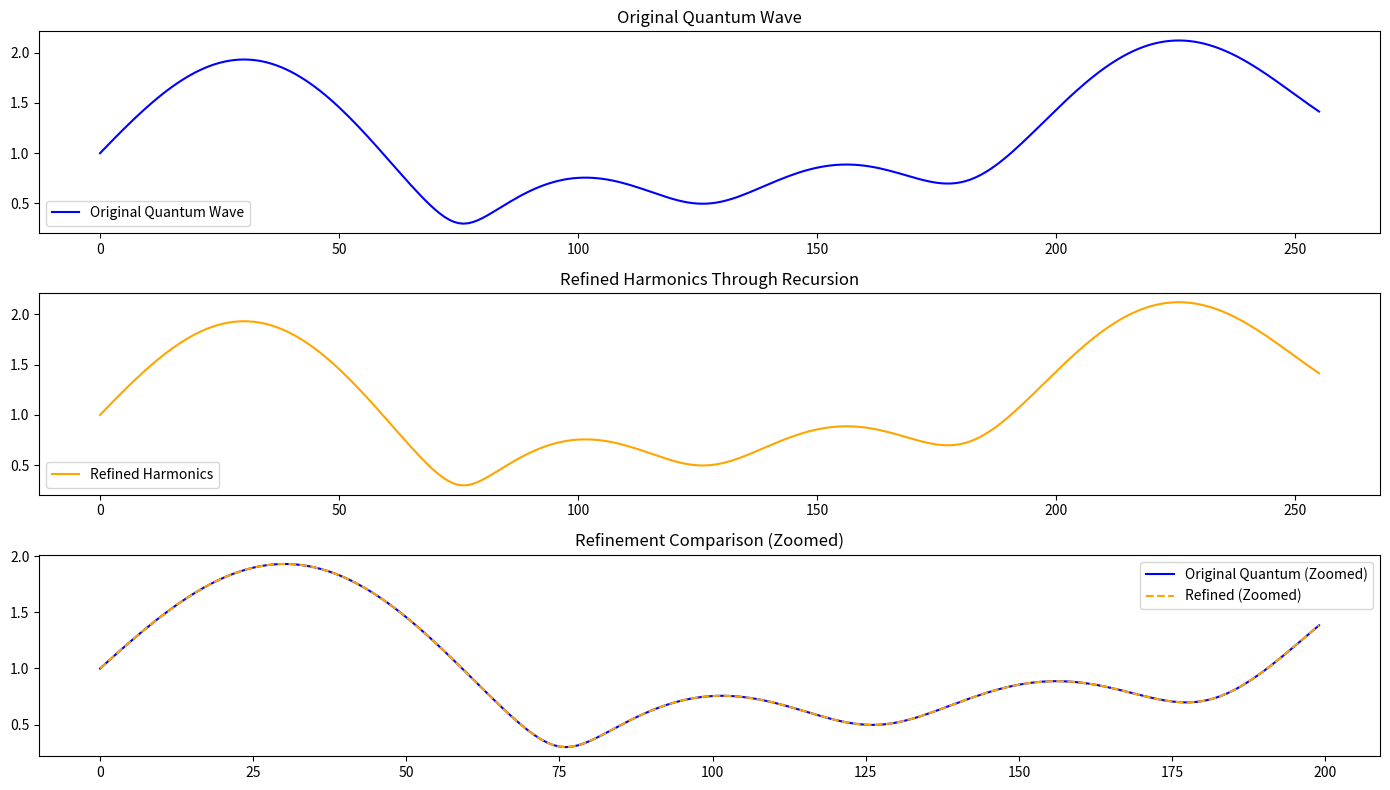

Python code for this plot:
import numpy as np
import matplotlib.pyplot as plt

# Constants
EXPANSION_FACTOR = 1.5

# Step 1: Store in H (Recursive Harmonic Capture)
def store_in_H_recursive(wave, expansion_factor=EXPANSION_FACTOR):
    """
    Captures the quantum wave recursively, storing its essence in H.
    """
    harmonics = np.cumsum(wave.astype(np.float64) * expansion_factor)
    return harmonics

# Step 2: Retrieve from H (Recursive Harmonic Observation)
def retrieve_from_H_recursive(harmonics, expansion_factor=EXPANSION_FACTOR):
    """
    Observes the stored harmonics recursively to reconstruct the macro binary.
    """
    first_value = harmonics[0] / expansion_factor
    reversed_data = np.diff(harmonics) / expansion_factor
    reversed_data = np.insert(reversed_data, 0, first_value)
    return reversed_data

# Step 3: Quantum Wave Generation (Samson Principles)
def quantum_wave_samson(hash_value):
    """
    Generates a quantum waveform from a hash using recursive Samson principles.
    """
    binary_data = ''.join(format(int(char, 16), '04b') for char in hash_value)
    n = len(binary_data)
    theta = np.linspace(0, 2 * np.pi, n)
    radius = np.linspace(0, 1, n)
    x = radius * np.cos(theta)
    y = radius * np.sin(theta)
    z = np.sin(2 * theta) + np.cos(theta / 2)
    return np.sqrt(x**2 + y**2 + z**2)  # Magnitude as recursive reflection

# Step 4: Recursive Refinement
def recursive_refinement(wave, iterations=5):
    """
    Refines the wave recursively until harmonics stabilize.
    """
    harmonics = wave
    for i in range(iterations):
        harmonics = store_in_H_recursive(harmonics)
        harmonics = retrieve_from_H_recursive(harmonics)
    return harmonics

# Input: Quantum Wave
hash_value = "cd2eca3535741f27a8ae40c31b0c41d4057a7a7b912b33b9aed86485d1c84676"
quantum_wave = quantum_wave_samson(hash_value)

# Recursive Refinement
refined_wave = recursive_refinement(quantum_wave, iterations=50)

# Visualize Results
plt.figure(figsize=(14, 8))

# Original Quantum Wave
plt.subplot(311)
plt.plot(quantum_wave, label="Original Quantum Wave", color='blue')
plt.title("Original Quantum Wave")
plt.legend()

# Refined Harmonics
plt.subplot(312)
plt.plot(refined_wave, label="Refined Harmonics", color='orange')
plt.title("Refined Harmonics Through Recursion")
plt.legend()

# Comparison (Zoomed for Detail)
plt.subplot(313)
plt.plot(quantum_wave[:200], label="Original Quantum (Zoomed)", color='blue')
plt.plot(refined_wave[:200], label="Refined (Zoomed)", color='orange', linestyle='--')
plt.title("Refinement Comparison (Zoomed)")
plt.legend()

plt.tight_layout()
plt.show()

# Output Results
print("Original Wave (First 10):", quantum_wave[:10])
print("Refined Wave (First 10):", refined_wave[:10])
